2-way image classification set "dataset" from GitHub (anggapraseetio/KlasifikasiDaun_RM); label vocabulary: sehat, tidak sehat.

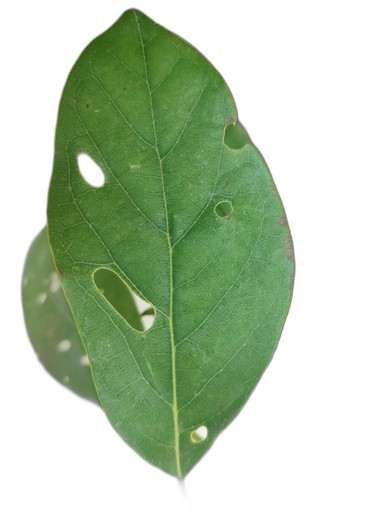
Label: tidak sehat

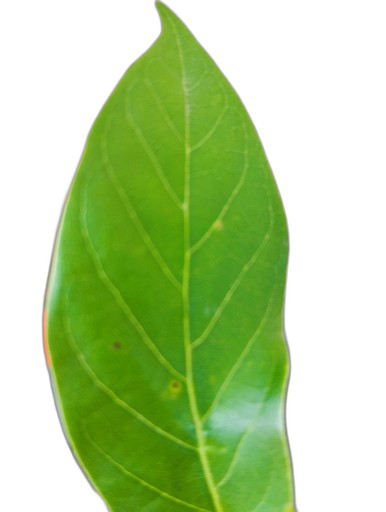
Label: sehat

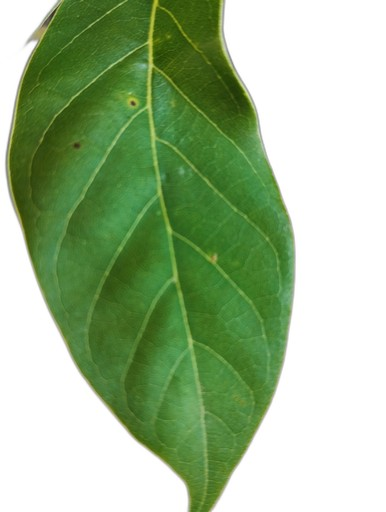
Label: sehat

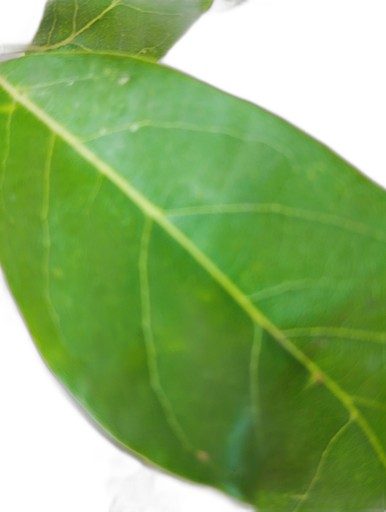
Label: sehat

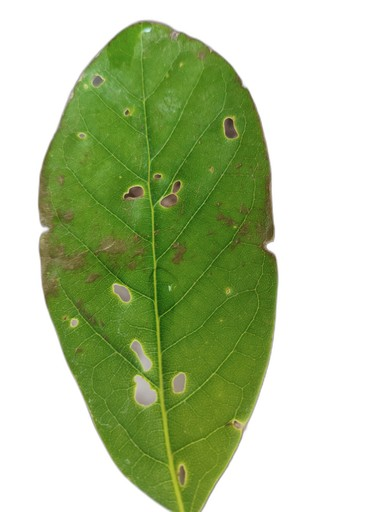
Label: tidak sehat

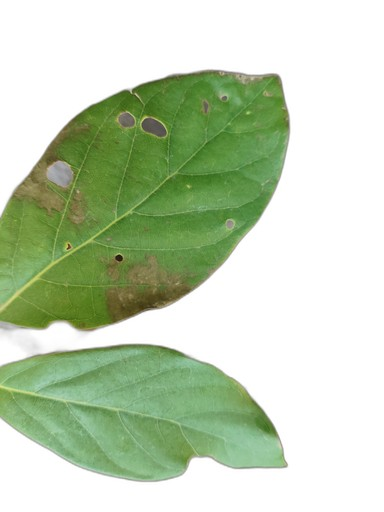
Label: tidak sehat
